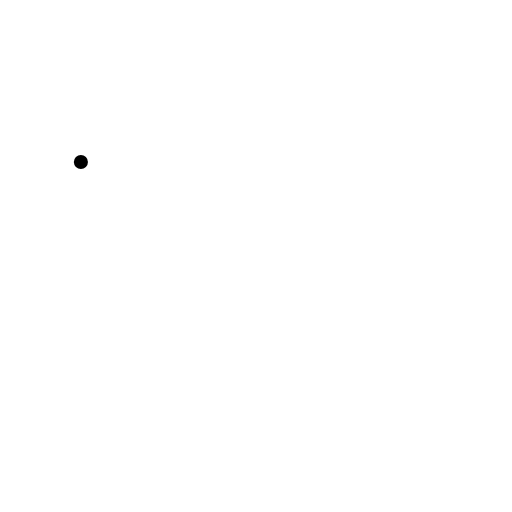
t = 0.00 s
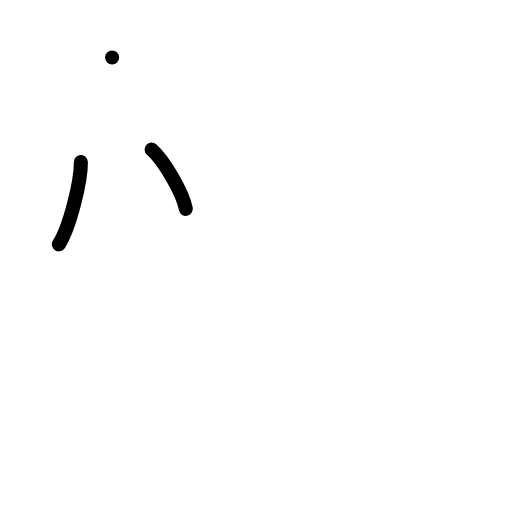
t = 2.00 s
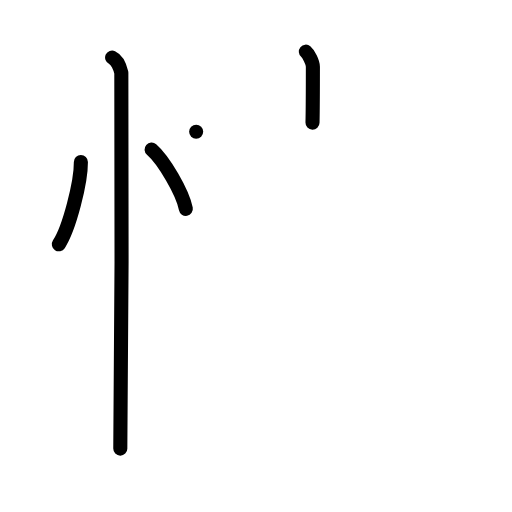
t = 4.00 s
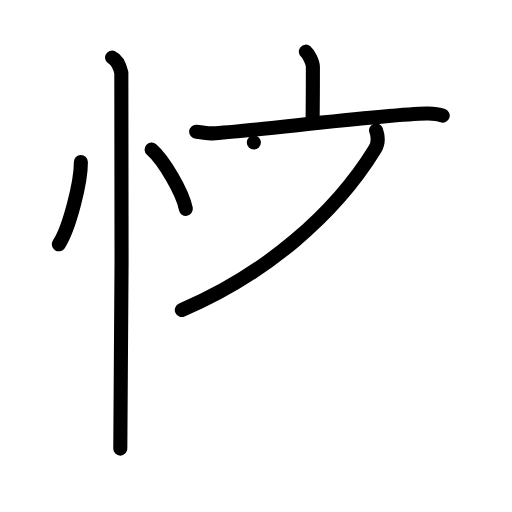
t = 6.00 s
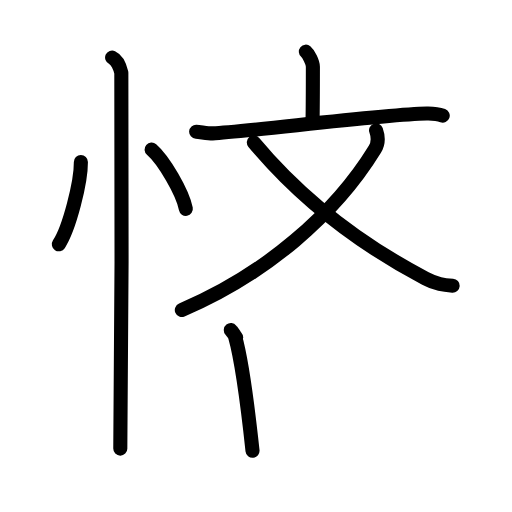
t = 8.00 s
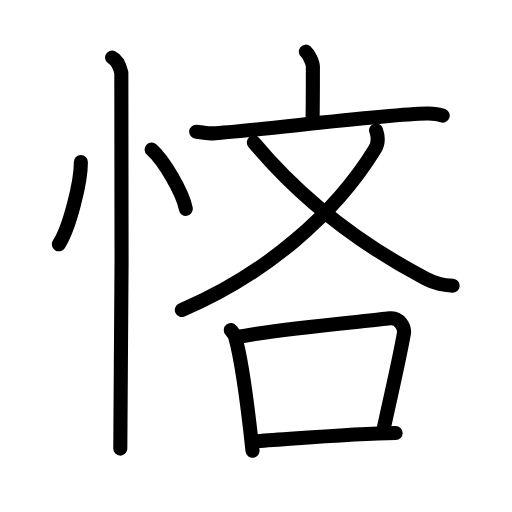
t = 10.00 s

The animated SVG that drew these frames (rendered in a browser with its animation timeline set to each time). Animation: 28 SMIL elements (animate=28); one cycle of 10.00 s.

<?xml version="1.0" encoding="UTF-8"?>
<!--
AniKanjiVG is licensed by CC-BY-SA Paul C. Sommerhoff (https://bitbucket.org/sommerhoff/anikanjivg).
AniKanjiVG uses KanjiVG which is licensed by CC-BY-SA Ulrich Apel (http://kanjivg.tagaini.net).
See also http://creativecommons.org/licenses/by-sa/3.0/
-->
<svg xmlns:kvg='http://kanjivg.tagaini.net' xmlns='http://www.w3.org/2000/svg' width='109' height='109' viewBox='0 0 109 109' style='fill:none;stroke:#000000;stroke-width:3;stroke-linecap:round;stroke-linejoin:round;' id="kvg:kanji_0608b"><g id="kvg:0608b" kvg:element="悋"><g id="kvg:0608b-g1" kvg:element="忄" kvg:variant="true" kvg:original="心" kvg:position="left" kvg:radical="general"><path id="kvg:0608b-s1" kvg:type="㇔" d="M17.22,34.5c0.03,4.31-2.47,14.14-4.69,17.5"><animate attributeName="d" begin="0.0s" dur="1.0s" from="M17.22,34.5C17.22,34.5,17.22,34.5,17.22,34.5" to="M17.22,34.5c0.03,4.31-2.47,14.14-4.69,17.5" />
</path>
<path id="kvg:0608b-s2" kvg:type="㇔" d="M32.27,31.83c2.57,2.23,6.65,9.17,7.29,12.63"><animate attributeName="d" begin="1.0s" dur="1.0s" from="M32.27,31.83C32.27,31.83,32.27,31.83,32.27,31.83" to="M32.27,31.83c2.57,2.23,6.65,9.17,7.29,12.63" />
<animate attributeName="d" begin="0s" dur="1.0s" from="M-100,-100" to="M-100,-100" />
</path>
<path id="kvg:0608b-s3" kvg:type="㇑" d="M23.87,12.25c1.09,0.5,1.74,2.25,1.96,3.25c0.22,1,0,73.75-0.22,80"><animate attributeName="d" begin="2.0s" dur="0.5s" from="M23.87,12.25C23.87,12.25,23.87,12.25,23.87,12.25" to="M23.87,12.25c1.09,0.5,1.74,2.25,1.96,3.25" />
<animate attributeName="d" begin="2.5s" dur="0.5s" from="M23.87,12.25c1.09,0.5,1.74,2.25,1.96,3.25c0,0,0,0,0,0,0" to="M23.87,12.25c1.09,0.5,1.74,2.25,1.96,3.25c0.22,1,0,73.75-0.22,80" />
<animate attributeName="d" begin="0s" dur="2.0s" from="M-100,-100" to="M-100,-100" />
</path>
</g>
<g id="kvg:0608b-g2" kvg:element="吝" kvg:position="right"><g id="kvg:0608b-g3" kvg:element="文" kvg:position="top"><g id="kvg:0608b-g4" kvg:element="亠" kvg:position="top"><path id="kvg:0608b-s4" kvg:type="㇑a" d="M65.11,11c0.57,0.47,1.5,2.27,1.5,3.2c0,3.68-0.02,9.28-0.08,11.92"><animate attributeName="d" begin="3.0s" dur="0.5s" from="M65.11,11C65.11,11,65.11,11,65.11,11" to="M65.11,11c0.57,0.47,1.5,2.27,1.5,3.2" />
<animate attributeName="d" begin="3.5s" dur="0.5s" from="M65.11,11c0.57,0.47,1.5,2.27,1.5,3.2c0,0,0,0,0,0,0" to="M65.11,11c0.57,0.47,1.5,2.27,1.5,3.2c0,3.68-0.02,9.28-0.08,11.92" />
<animate attributeName="d" begin="0s" dur="3.0s" from="M-100,-100" to="M-100,-100" />
</path>
<path id="kvg:0608b-s5" kvg:type="㇐" d="M41.76,28.04c0.91,0.06,2.63,0.38,3.52,0.35c7.42-0.32,35.86-4.03,45.58-4.22c1.5-0.03,2.27,0.03,3.39,0.44"><animate attributeName="d" begin="4.0s" dur="0.3333333333333333s" from="M41.76,28.04C41.76,28.04,41.76,28.04,41.76,28.04" to="M41.76,28.04c0.91,0.06,2.63,0.38,3.52,0.35" />
<animate attributeName="d" begin="4.333333333333333s" dur="0.3333333333333333s" from="M41.76,28.04c0.91,0.06,2.63,0.38,3.52,0.35c0,0,0,0,0,0,0" to="M41.76,28.04c0.91,0.06,2.63,0.38,3.52,0.35c7.42-0.32,35.86-4.03,45.58-4.22" />
<animate attributeName="d" begin="4.666666666666667s" dur="0.3333333333333333s" from="M41.76,28.04c0.91,0.06,2.63,0.38,3.52,0.35c7.42-0.32,35.86-4.03,45.58-4.22c0,0,0,0,0,0,0" to="M41.76,28.04c0.91,0.06,2.63,0.38,3.52,0.35c7.42-0.32,35.86-4.03,45.58-4.22c1.5-0.03,2.27,0.03,3.39,0.44" />
<animate attributeName="d" begin="0s" dur="4.0s" from="M-100,-100" to="M-100,-100" />
</path>
</g>
<g id="kvg:0608b-g5" kvg:element="乂" kvg:position="bottom"><path id="kvg:0608b-s6" kvg:type="㇒" d="M80.06,27.74c0.44,1.26,0.66,2.55-0.24,4.01C71.29,45.65,56.49,58.44,38.71,66"><animate attributeName="d" begin="5.0s" dur="0.5s" from="M80.06,27.74C80.06,27.74,80.06,27.74,80.06,27.74" to="M80.06,27.74c0.44,1.26,0.66,2.55-0.24,4.01" />
<animate attributeName="d" begin="5.5s" dur="0.5s" from="M80.06,27.74c0.44,1.26,0.66,2.55-0.24,4.01c0,0,0,0,0,0,0" to="M80.06,27.74c0.44,1.26,0.66,2.55-0.24,4.01C71.29,45.65,56.49,58.44,38.71,66" />
<animate attributeName="d" begin="0s" dur="5.0s" from="M-100,-100" to="M-100,-100" />
</path>
<path id="kvg:0608b-s7" kvg:type="㇏" d="M54.04,30.32C64,42.25,75.75,51.5,90.57,59.27c2.35,1.23,3.86,1.42,5.79,1.55"><animate attributeName="d" begin="6.0s" dur="0.5s" from="M54.04,30.32C54.04,30.32,54.04,30.32,54.04,30.32" to="M54.04,30.32C64,42.25,75.75,51.5,90.57,59.27" />
<animate attributeName="d" begin="6.5s" dur="0.5s" from="M54.04,30.32C64,42.25,75.75,51.5,90.57,59.27c0,0,0,0,0,0,0" to="M54.04,30.32C64,42.25,75.75,51.5,90.57,59.27c2.35,1.23,3.86,1.42,5.79,1.55" />
<animate attributeName="d" begin="0s" dur="6.0s" from="M-100,-100" to="M-100,-100" />
</path>
</g>
</g>
<g id="kvg:0608b-g6" kvg:element="口" kvg:position="bottom"><path id="kvg:0608b-s8" kvg:type="㇑" d="M49.14,70.27c0.37,0.46,0.75,0.84,0.91,1.42c1.29,4.55,2.83,16.1,3.71,24.28"><animate attributeName="d" begin="7.0s" dur="0.5s" from="M49.14,70.27C49.14,70.27,49.14,70.27,49.14,70.27" to="M49.14,70.27c0.37,0.46,0.75,0.84,0.91,1.42" />
<animate attributeName="d" begin="7.5s" dur="0.5s" from="M49.14,70.27c0.37,0.46,0.75,0.84,0.91,1.42c0,0,0,0,0,0,0" to="M49.14,70.27c0.37,0.46,0.75,0.84,0.91,1.42c1.29,4.55,2.83,16.1,3.71,24.28" />
<animate attributeName="d" begin="0s" dur="7.0s" from="M-100,-100" to="M-100,-100" />
</path>
<path id="kvg:0608b-s9" kvg:type="㇕b" d="M50.27,71.83c9.09-1.91,28.02-3.44,32.71-4.06c2.03-0.27,3.24,1.87,3,3.26c-1.01,5.73-2.57,12.22-4.45,20.93"><animate attributeName="d" begin="8.0s" dur="0.3333333333333333s" from="M50.27,71.83C50.27,71.83,50.27,71.83,50.27,71.83" to="M50.27,71.83c9.09-1.91,28.02-3.44,32.71-4.06" />
<animate attributeName="d" begin="8.333333333333334s" dur="0.3333333333333333s" from="M50.27,71.83c9.09-1.91,28.02-3.44,32.71-4.06c0,0,0,0,0,0,0" to="M50.27,71.83c9.09-1.91,28.02-3.44,32.71-4.06c2.03-0.27,3.24,1.87,3,3.26" />
<animate attributeName="d" begin="8.666666666666666s" dur="0.3333333333333333s" from="M50.27,71.83c9.09-1.91,28.02-3.44,32.71-4.06c2.03-0.27,3.24,1.87,3,3.26c0,0,0,0,0,0,0" to="M50.27,71.83c9.09-1.91,28.02-3.44,32.71-4.06c2.03-0.27,3.24,1.87,3,3.26c-1.01,5.73-2.57,12.22-4.45,20.93" />
<animate attributeName="d" begin="0s" dur="8.0s" from="M-100,-100" to="M-100,-100" />
</path>
<path id="kvg:0608b-s10" kvg:type="㇐b" d="M54.13,93.95c7.37-0.45,21.12-1.7,30.1-1.78"><animate attributeName="d" begin="9.0s" dur="1.0s" from="M54.13,93.95C54.13,93.95,54.13,93.95,54.13,93.95" to="M54.13,93.95c7.37-0.45,21.12-1.7,30.1-1.78" />
<animate attributeName="d" begin="0s" dur="9.0s" from="M-100,-100" to="M-100,-100" />
</path>
</g>
</g>
</g>
</svg>
